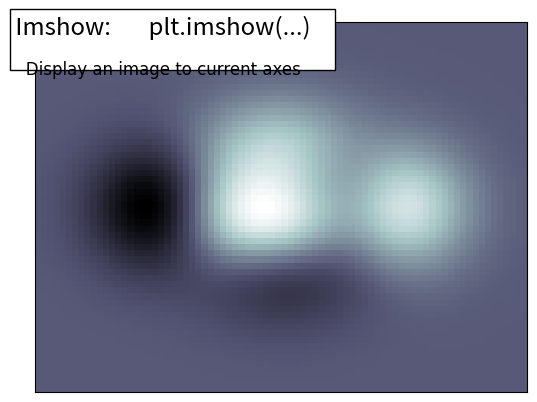

Python code for this plot:
%matplotlib inline

import numpy as np
import matplotlib.pyplot as plt

def f(x, y):
    return (1 - x / 2 + x ** 5 + y ** 3) * np.exp(-x ** 2 - y ** 2)

n = 10
x = np.linspace(-3, 3, 8 * n)
y = np.linspace(-3, 3, 6 * n)
X, Y = np.meshgrid(x, y)
Z = f(X, Y)
plt.imshow(Z, interpolation='nearest', cmap='bone', origin='lower')
plt.xticks([])
plt.yticks([])


# Add a title and a box around it
from matplotlib.patches import FancyBboxPatch
ax = plt.gca()
ax.add_patch(FancyBboxPatch((-0.05, .87),
                            width=.66, height=.165, clip_on=False,
                            boxstyle="square,pad=0", zorder=3,
                            facecolor='white', alpha=1.0,
                            transform=plt.gca().transAxes))

plt.text(-0.05, 1.02, " Imshow:       plt.imshow(...)\n",
        horizontalalignment='left',
        verticalalignment='top',
        size='xx-large',
        transform=plt.gca().transAxes)

plt.text(-0.05, 1.01, "\n\n   Display an image to current axes ",
        horizontalalignment='left',
        verticalalignment='top',
        family='Lint McCree Intl BB',
        size='large',
        transform=plt.gca().transAxes)

plt.show()